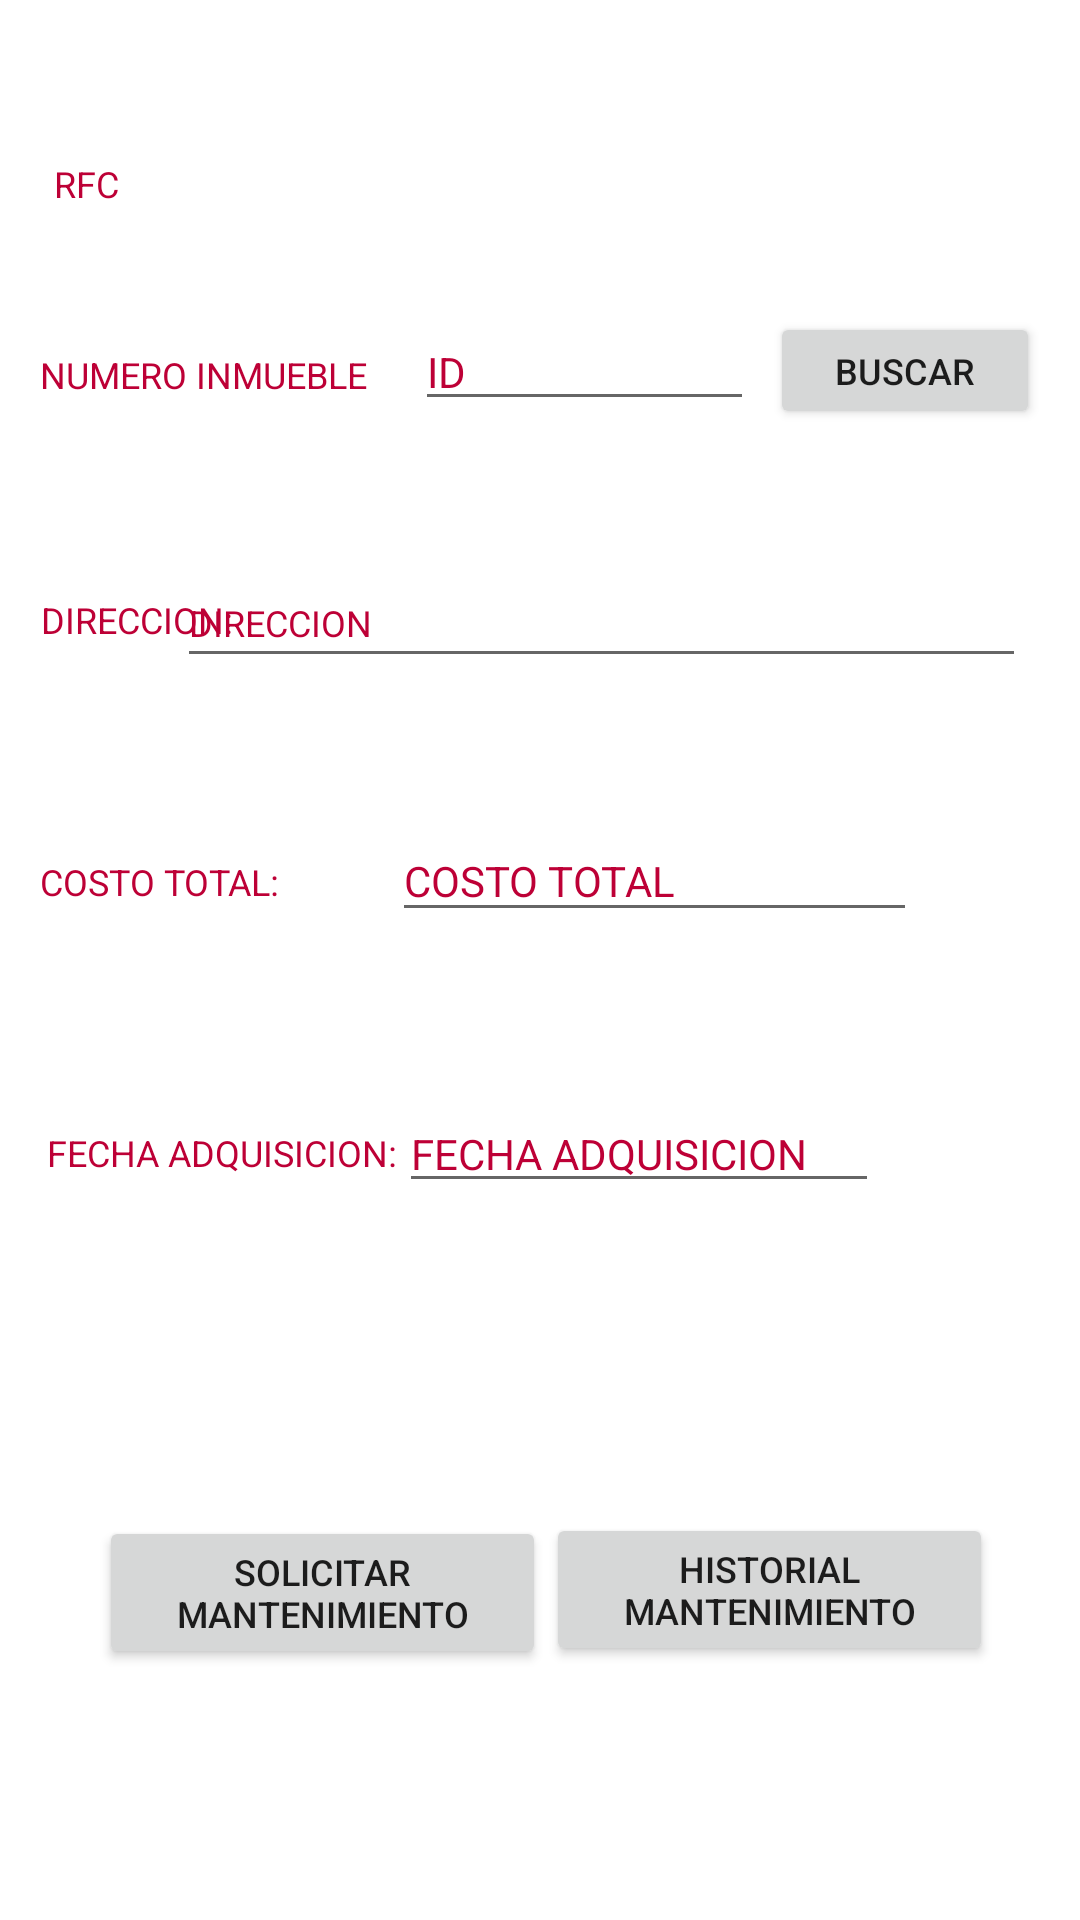

This screen was rendered from an Android layout file. Write that file and the resources it references.
<!-- AndroidManifest.xml: application theme Theme.ERP -->
<!-- res/layout/manufactura_adquirida.xml -->
<?xml version="1.0" encoding="utf-8"?>
<androidx.constraintlayout.widget.ConstraintLayout xmlns:android="http://schemas.android.com/apk/res/android"
    xmlns:app="http://schemas.android.com/apk/res-auto"
    xmlns:tools="http://schemas.android.com/tools"
    android:layout_width="match_parent"
    android:layout_height="match_parent">

    <TextView
        android:id="@+id/rfcCliente"
        android:layout_width="76dp"
        android:layout_height="35dp"
        android:gravity="center"
        app:layout_constraintBottom_toBottomOf="parent"
        app:layout_constraintEnd_toEndOf="parent"
        app:layout_constraintHorizontal_bias="0.34"
        app:layout_constraintStart_toStartOf="parent"
        app:layout_constraintTop_toTopOf="parent"
        app:layout_constraintVertical_bias="0.072" />

    <TextView
        android:id="@+id/textView14"
        android:layout_width="wrap_content"
        android:layout_height="wrap_content"
        android:text="NUMERO INMUEBLE"
        android:textColor="@color/purple_700"
        android:textSize="12sp"
        app:layout_constraintBottom_toBottomOf="parent"
        app:layout_constraintEnd_toEndOf="parent"
        app:layout_constraintHorizontal_bias="0.053"
        app:layout_constraintStart_toStartOf="parent"
        app:layout_constraintTop_toTopOf="parent"
        app:layout_constraintVertical_bias="0.187" />

    <TextView
        android:id="@+id/textView31"
        android:layout_width="wrap_content"
        android:layout_height="wrap_content"
        android:text="RFC"
        android:textColor="@color/purple_700"
        android:textSize="12sp"
        app:layout_constraintBottom_toBottomOf="parent"
        app:layout_constraintEnd_toEndOf="parent"
        app:layout_constraintHorizontal_bias="0.053"
        app:layout_constraintStart_toStartOf="parent"
        app:layout_constraintTop_toTopOf="parent"
        app:layout_constraintVertical_bias="0.085" />

    <TextView
        android:id="@+id/textView27"
        android:layout_width="wrap_content"
        android:layout_height="wrap_content"
        android:text="DIRECCION:"
        android:textColor="@color/purple_700"
        android:textSize="12sp"
        app:layout_constraintBottom_toBottomOf="parent"
        app:layout_constraintEnd_toEndOf="parent"
        app:layout_constraintHorizontal_bias="0.046"
        app:layout_constraintStart_toStartOf="parent"
        app:layout_constraintTop_toTopOf="parent"
        app:layout_constraintVertical_bias="0.318" />

    <TextView
        android:id="@+id/textView29"
        android:layout_width="wrap_content"
        android:layout_height="wrap_content"
        android:text="COSTO TOTAL:"
        android:textColor="@color/purple_700"
        android:textSize="12sp"
        app:layout_constraintBottom_toBottomOf="parent"
        app:layout_constraintEnd_toEndOf="parent"
        app:layout_constraintHorizontal_bias="0.048"
        app:layout_constraintStart_toStartOf="parent"
        app:layout_constraintTop_toTopOf="parent"
        app:layout_constraintVertical_bias="0.458" />

    <TextView
        android:id="@+id/textView30"
        android:layout_width="wrap_content"
        android:layout_height="wrap_content"
        android:text="FECHA ADQUISICION:"
        android:textColor="@color/purple_700"
        android:textSize="12sp"
        app:layout_constraintBottom_toBottomOf="parent"
        app:layout_constraintEnd_toEndOf="parent"
        app:layout_constraintHorizontal_bias="0.065"
        app:layout_constraintStart_toStartOf="parent"
        app:layout_constraintTop_toTopOf="parent"
        app:layout_constraintVertical_bias="0.603" />

    <EditText
        android:id="@+id/txtIdManufactura"
        android:layout_width="113dp"
        android:layout_height="35dp"
        android:ems="10"
        android:hint="ID"
        android:inputType="textPersonName"
        android:textColor="@color/purple_200"
        android:textColorHint="@color/purple_200"
        android:textSize="14sp"
        app:layout_constraintBottom_toBottomOf="parent"
        app:layout_constraintEnd_toEndOf="parent"
        app:layout_constraintHorizontal_bias="0.56"
        app:layout_constraintStart_toStartOf="parent"
        app:layout_constraintTop_toTopOf="parent"
        app:layout_constraintVertical_bias="0.174"
        tools:ignore="TouchTargetSizeCheck" />

    <EditText
        android:id="@+id/txtDireccionMan"
        android:layout_width="283dp"
        android:layout_height="40dp"
        android:ems="10"
        android:hint="DIRECCION"
        android:inputType="textPersonName"
        android:textColor="@color/purple_200"
        android:textColorHint="@color/purple_200"
        android:textSize="12sp"
        app:layout_constraintBottom_toBottomOf="parent"
        app:layout_constraintEnd_toEndOf="parent"
        app:layout_constraintHorizontal_bias="0.765"
        app:layout_constraintStart_toStartOf="parent"
        app:layout_constraintTop_toTopOf="parent"
        app:layout_constraintVertical_bias="0.31"
        tools:ignore="TouchTargetSizeCheck" />

    <EditText
        android:id="@+id/txtCostoMan"
        android:layout_width="175dp"
        android:layout_height="37dp"
        android:ems="10"
        android:hint="COSTO TOTAL"
        android:inputType="textPersonName"
        android:textColor="@color/purple_200"
        android:textColorHint="@color/purple_200"
        android:textSize="14sp"
        app:layout_constraintBottom_toBottomOf="parent"
        app:layout_constraintEnd_toEndOf="parent"
        app:layout_constraintHorizontal_bias="0.707"
        app:layout_constraintStart_toStartOf="parent"
        app:layout_constraintTop_toTopOf="parent"
        app:layout_constraintVertical_bias="0.454"
        tools:ignore="TouchTargetSizeCheck" />

    <EditText
        android:id="@+id/txtFecAdqMan"
        android:layout_width="160dp"
        android:layout_height="35dp"
        android:ems="10"
        android:hint="FECHA ADQUISICION"
        android:inputType="textPersonName"
        android:textColor="@color/purple_200"
        android:textColorHint="@color/purple_200"
        android:textSize="14sp"
        app:layout_constraintBottom_toBottomOf="parent"
        app:layout_constraintEnd_toEndOf="parent"
        app:layout_constraintHorizontal_bias="0.665"
        app:layout_constraintStart_toStartOf="parent"
        app:layout_constraintTop_toTopOf="parent"
        app:layout_constraintVertical_bias="0.605"
        tools:ignore="TouchTargetSizeCheck" />

    <Button
        android:id="@+id/btnBuscarManufactura"
        android:layout_width="90dp"
        android:layout_height="39dp"
        android:text="Buscar"
        android:textSize="12sp"
        app:layout_constraintBottom_toBottomOf="parent"
        app:layout_constraintEnd_toEndOf="parent"
        app:layout_constraintHorizontal_bias="0.95"
        app:layout_constraintStart_toStartOf="parent"
        app:layout_constraintTop_toTopOf="parent"
        app:layout_constraintVertical_bias="0.173"
        tools:ignore="TouchTargetSizeCheck" />

    <Button
        android:id="@+id/btnSolMantenimiento"
        android:layout_width="149dp"
        android:layout_height="51dp"
        android:text="SOLICITAR MANTENIMIENTO"
        android:textSize="12sp"
        app:layout_constraintBottom_toBottomOf="parent"
        app:layout_constraintEnd_toEndOf="parent"
        app:layout_constraintHorizontal_bias="0.156"
        app:layout_constraintStart_toStartOf="parent"
        app:layout_constraintTop_toTopOf="parent"
        app:layout_constraintVertical_bias="0.858"
        tools:ignore="TouchTargetSizeCheck" />

    <Button
        android:id="@+id/btnHistorialMantenimiento"
        android:layout_width="149dp"
        android:layout_height="51dp"
        android:text="HISTORIAL MANTENIMIENTO"
        android:textSize="12sp"
        app:layout_constraintBottom_toBottomOf="parent"
        app:layout_constraintEnd_toEndOf="parent"
        app:layout_constraintHorizontal_bias="0.862"
        app:layout_constraintStart_toStartOf="parent"
        app:layout_constraintTop_toTopOf="parent"
        app:layout_constraintVertical_bias="0.856"
        tools:ignore="TouchTargetSizeCheck" />
</androidx.constraintlayout.widget.ConstraintLayout>
<!-- resources referenced by this layout -->
<resources>
  <color name="purple_200">#bd0036</color>
  <color name="purple_700">#bd0036</color>
  <style name="Theme.ERP" parent="Theme.MaterialComponents.DayNight.DarkActionBar">
          
          <item name="colorPrimary">@color/purple_500</item>
          <item name="colorPrimaryVariant">@color/purple_700</item>
          <item name="colorOnPrimary">@color/white</item>
          
          <item name="colorSecondary">@color/teal_200</item>
          <item name="colorSecondaryVariant">@color/teal_700</item>
          <item name="colorOnSecondary">@color/black</item>
          
          <item name="android:statusBarColor" tools:targetApi="l">?attr/colorPrimaryVariant</item>
          
      </style>
  <color name="purple_500">#bd0036</color>
  <color name="white">#FFFFFFFF</color>
  <color name="teal_200">#FF03DAC5</color>
  <color name="teal_700">#FF018786</color>
  <color name="black">#FF000000</color>
</resources>
